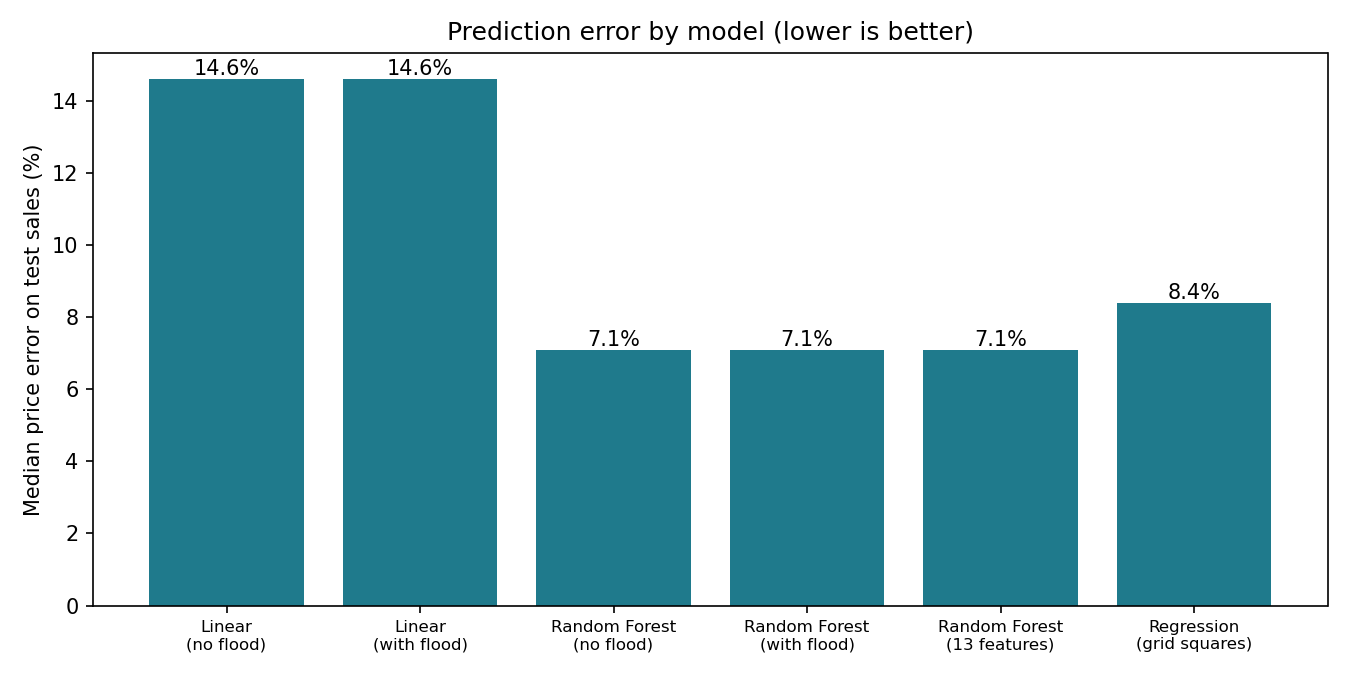

The table this chart was drawn from, first rows:
model, test_r2, rmse_log, median_error_pct
Linear regression, no flood, 0.804, 0.234, 14.6
Linear regression, with flood, 0.804, 0.234, 14.6
Random Forest, no flood, 0.935, 0.135, 7.1
Random Forest, with flood, 0.935, 0.1351, 7.1
Random Forest, 13 selected features, 0.934, 0.1362, 7.1
Regression with grid squares and sale qu…, 0.93, 0.1396, 8.4
